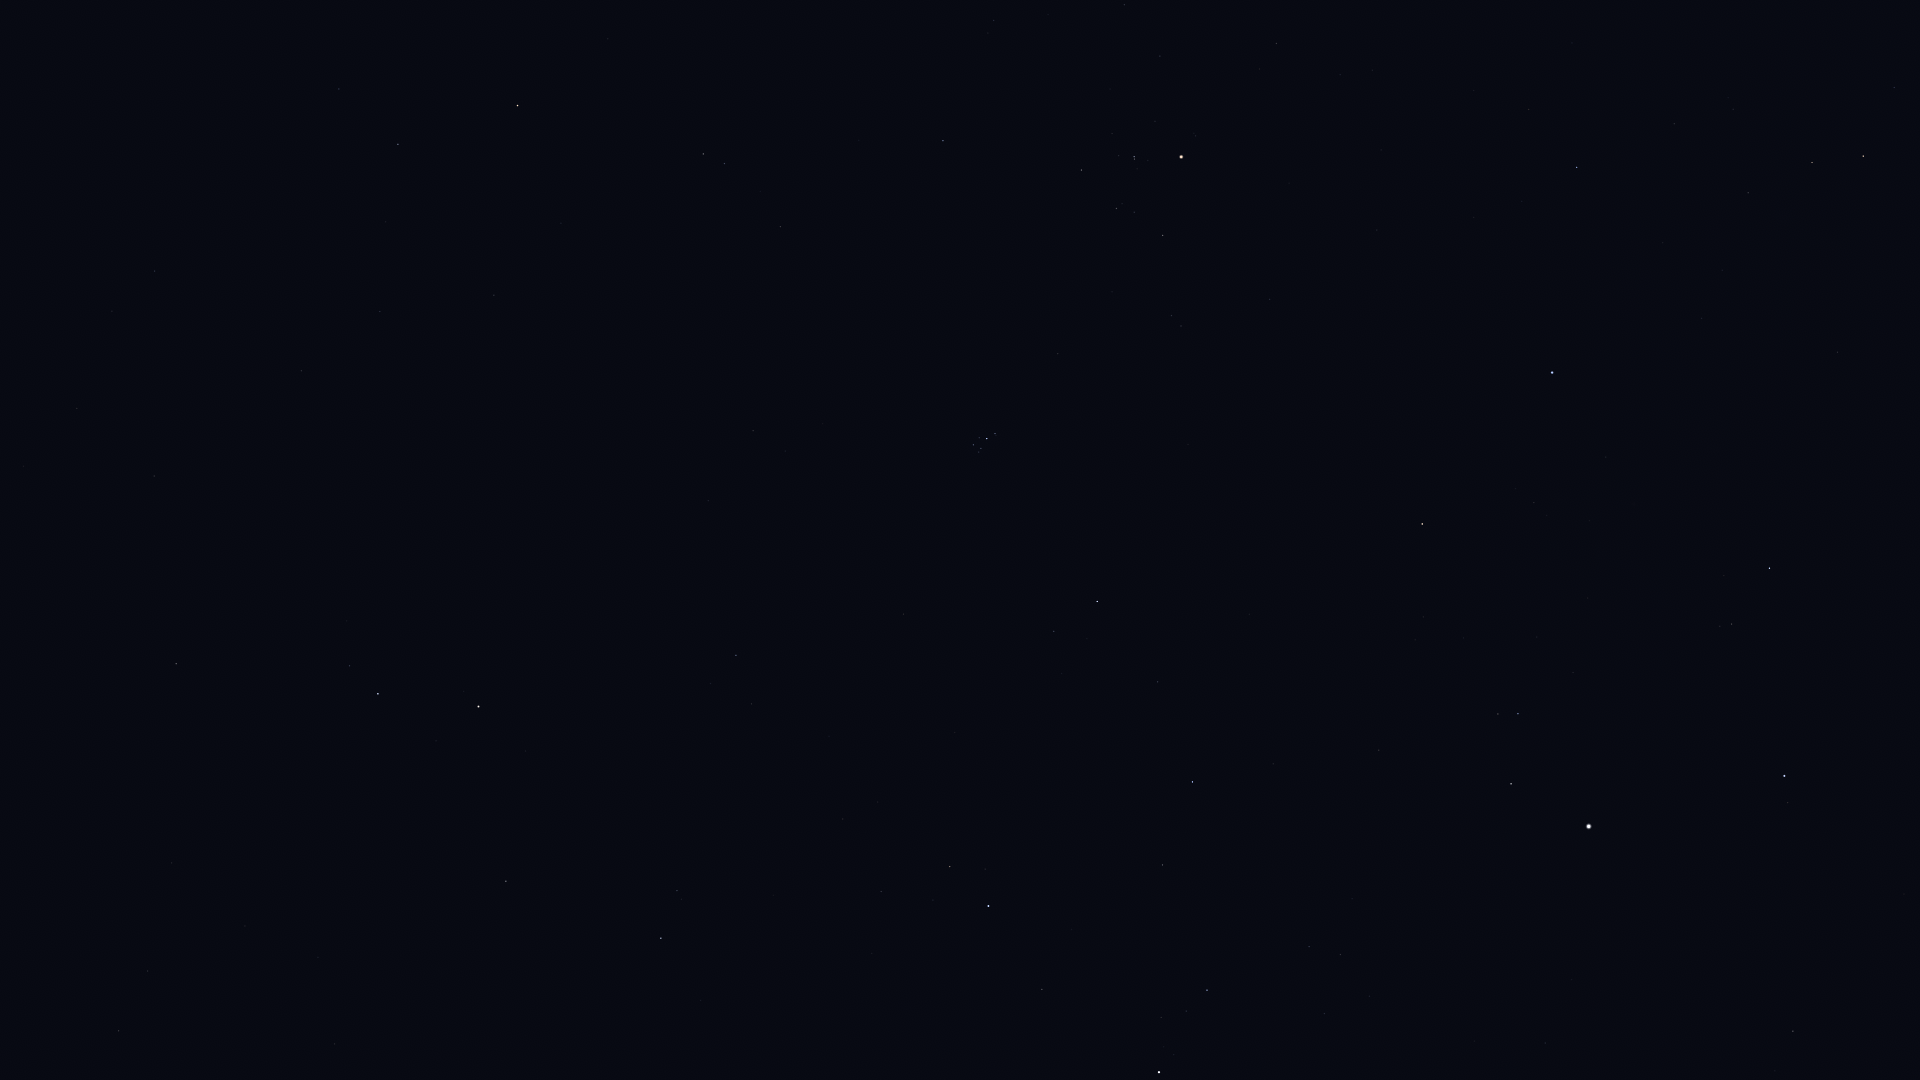

Source data for this figure (header and first rows):
Star_ID, Name, X, Y
5742, HIP 5742, 245, 926
6193, HIP 6193, 318, 957
6643, Bélénos, 366, 961
7007, HIP 7007, 23, 466
7097, Alpherg, 176, 664
7884, HIP 7884, 77, 408
8198, Torcular, 154, 476
8796, Mothallah, 506, 881
8832, Mesarthim, 349, 666
8833, HIP 8833, 112, 311
8903, Sheratan, 378, 694
9487, Alrescha, 155, 271
9884, Hamal, 478, 707
10670, HIP 10670, 677, 891
10826, Mira, 177, 77
12093, HIP 12093, 386, 222
12191, Buna, 877, 1007
12706, Kaffaljidhma, 398, 144
13061, Lilii Borea, 751, 704
13209, Bharani, 736, 655
13254, HIP 13254, 881, 892
14135, Menkar, 517, 106
14576, Algol, 988, 906
14668, Misam, 1042, 989
14838, Botein, 753, 431
15863, Mirfak, 1159, 1072
15900, HIP 15900, 703, 154
17358, HIP 17358, 1207, 990
18246, Atik, 1054, 631
17489, Celaeno, 975, 449
17499, Electra, 973, 445
17531, Taygeta, 979, 452
17573, Maia, 981, 448
17579, Asterope, 983, 452
17608, Merope, 979, 438
17702, Alcyone, 987, 439
17851, Pleione, 996, 435
18532, HIP 18532, 1192, 782
18614, Menkib, 1158, 682
18724, HIP 18724, 943, 141
20205, Prima Hyadum, 1081, 170
20455, Secunda Hyadum, 1116, 209
20648, HIP 20648, 1134, 212
20889, Ain, 1163, 235
20894, Chamukuy, 1134, 157
21421, Aldebaran, 1181, 157
21881, HIP 21881, 1269, 299
23015, Hassaleh, 1422, 524
23416, Almaaz, 1511, 784
23453, Saclateni, 1498, 714
23767, Haedus, 1518, 714
24608, Capella, 1589, 826
25428, Elnath, 1552, 373
26451, Tianguan, 1577, 167
27913, HIP 27913, 1674, 124
28360, Menkalinan, 1784, 776
28380, Mahasim, 1769, 568
28716, HIP 28716, 1733, 109
28734, HIP 28734, 1748, 193
29655, HIP 29655, 1812, 163
... 2 more rows
